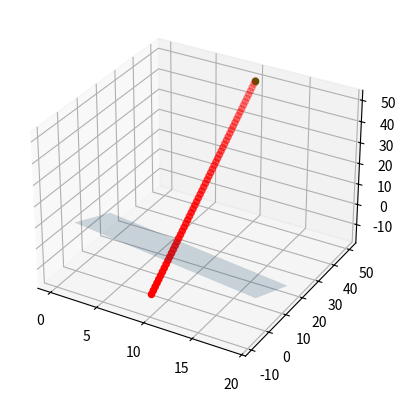

Python code for this plot:
# -*- coding: utf-8 -*-
"""
Created on Mon Oct  1 16:01:04 2018

starting point is Q & A code from https://stackoverflow.com/questions/36060933/matplotlib-plot-a-plane-and-points-in-3d-simultaneously

[redacted]
"""

import numpy as np
import matplotlib.pyplot as plt
from mpl_toolkits.mplot3d import Axes3D

def line3(point, vector, t):
    #point P = <a,b,c>
    #direction vector V = <d,e,f>
    #the equation of the line is 
    # F(t) = <a + dt, b+ et, c + ft> 
    xs = point[0] + vector[0]*t
    ys = point[1] + vector[1]*t
    zs = point[2] + vector[2]*t
    
    return xs,ys,zs
    

point  = np.array([1, 2, 3])
normal = np.array([1, 1, 2])

point2 = np.array([10, 50, 50])
vector = np.array([0,-1,-1])

# a plane is a*x+b*y+c*z+d=0
# [a,b,c] is the normal. Thus, we have to calculate
# d and we're set
d = -point.dot(normal)

# create x,y
xx, yy = np.meshgrid(range(20), range(20))

# calculate corresponding z
z = (-normal[0] * xx - normal[1] * yy - d) * 1. /normal[2]

# Create the figure
fig = plt.figure()

# Add an axes
ax = fig.add_subplot(111,projection='3d')

# plot the surface
ax.plot_surface(xx, yy, z, alpha=0.2)

# and plot the point 
ax.scatter(point2[0] , point2[1] , point2[2],  color='green')

t = np.arange(0,60,1)
xs,ys,zs =line3(point2, vector, t)

ax.scatter(xs, ys, zs,  color='red')

plt.show()